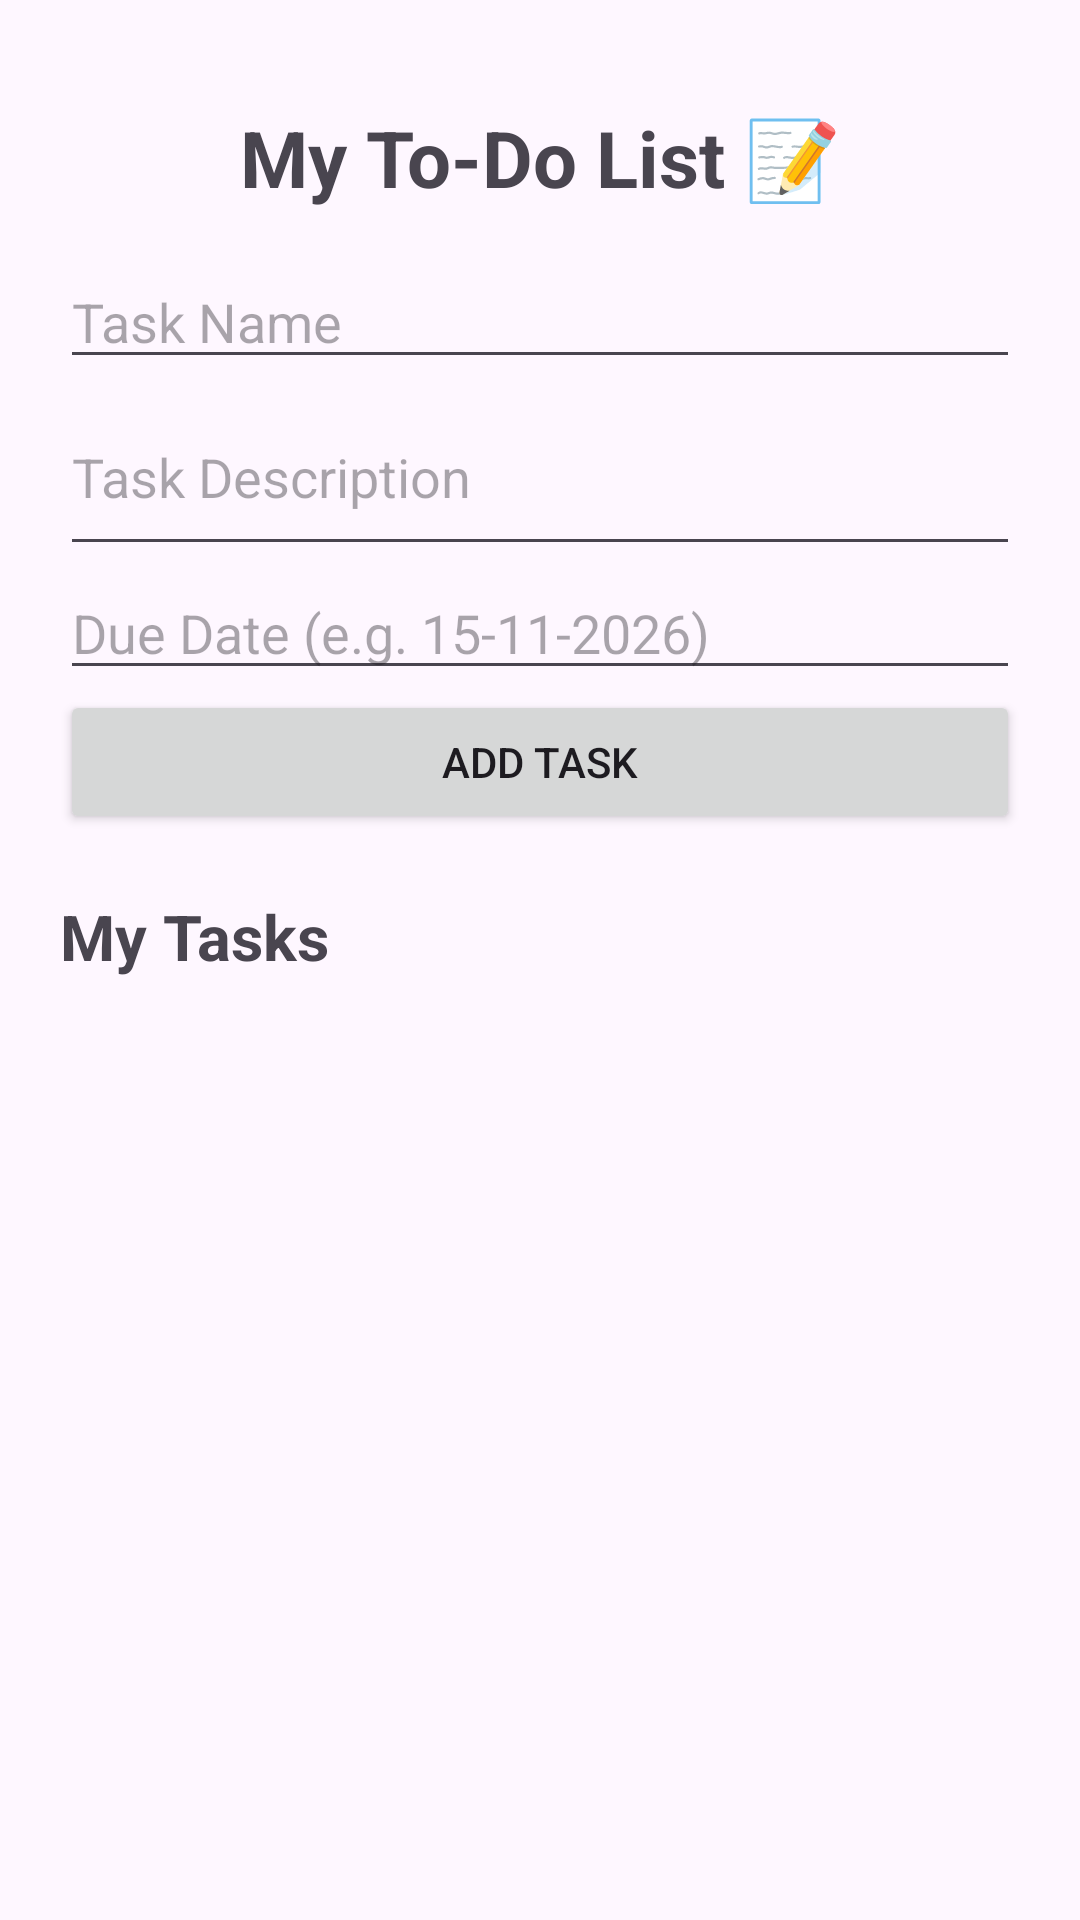

This screen was rendered from an Android layout file. Write that file and the resources it references.
<!-- AndroidManifest.xml: application theme Theme.UniMAte -->
<!-- res/layout/activity_to_do.xml -->
<?xml version="1.0" encoding="utf-8"?>
<ScrollView xmlns:android="http://schemas.android.com/apk/res/android"
    android:layout_width="match_parent"
    android:layout_height="match_parent">

    <LinearLayout
        android:layout_width="match_parent"
        android:layout_height="wrap_content"
        android:orientation="vertical"
        android:padding="20dp">

        <TextView
            android:layout_width="match_parent"
            android:layout_height="wrap_content"
            android:text="My To-Do List 📝"
            android:textSize="26sp"
            android:textStyle="bold"
            android:gravity="center"
            android:padding="15dp" />

        <EditText
            android:id="@+id/etTaskName"
            android:layout_width="match_parent"
            android:layout_height="wrap_content"
            android:hint="Task Name"
            android:inputType="text" />

        <EditText
            android:id="@+id/etTaskDescription"
            android:layout_width="match_parent"
            android:layout_height="wrap_content"
            android:hint="Task Description"
            android:inputType="textMultiLine"
            android:minLines="2" />

        <EditText
            android:id="@+id/etTaskDate"
            android:layout_width="match_parent"
            android:layout_height="wrap_content"
            android:hint="Due Date (e.g. 15-11-2026)" />

        <Button
            android:id="@+id/btnAddTask"
            android:layout_width="match_parent"
            android:layout_height="wrap_content"
            android:text="Add Task" />

        <TextView
            android:layout_width="match_parent"
            android:layout_height="wrap_content"
            android:text="My Tasks"
            android:textSize="21sp"
            android:textStyle="bold"
            android:paddingTop="20dp" />

        <LinearLayout
            android:id="@+id/taskContainer"
            android:layout_width="match_parent"
            android:layout_height="wrap_content"
            android:orientation="vertical" />

    </LinearLayout>
</ScrollView>
<!-- resources referenced by this layout -->
<resources>
  <style name="Theme.UniMAte" parent="Base.Theme.UniMAte" />
  <style name="Base.Theme.UniMAte" parent="Theme.Material3.DayNight.NoActionBar">
          
          
      </style>
</resources>
